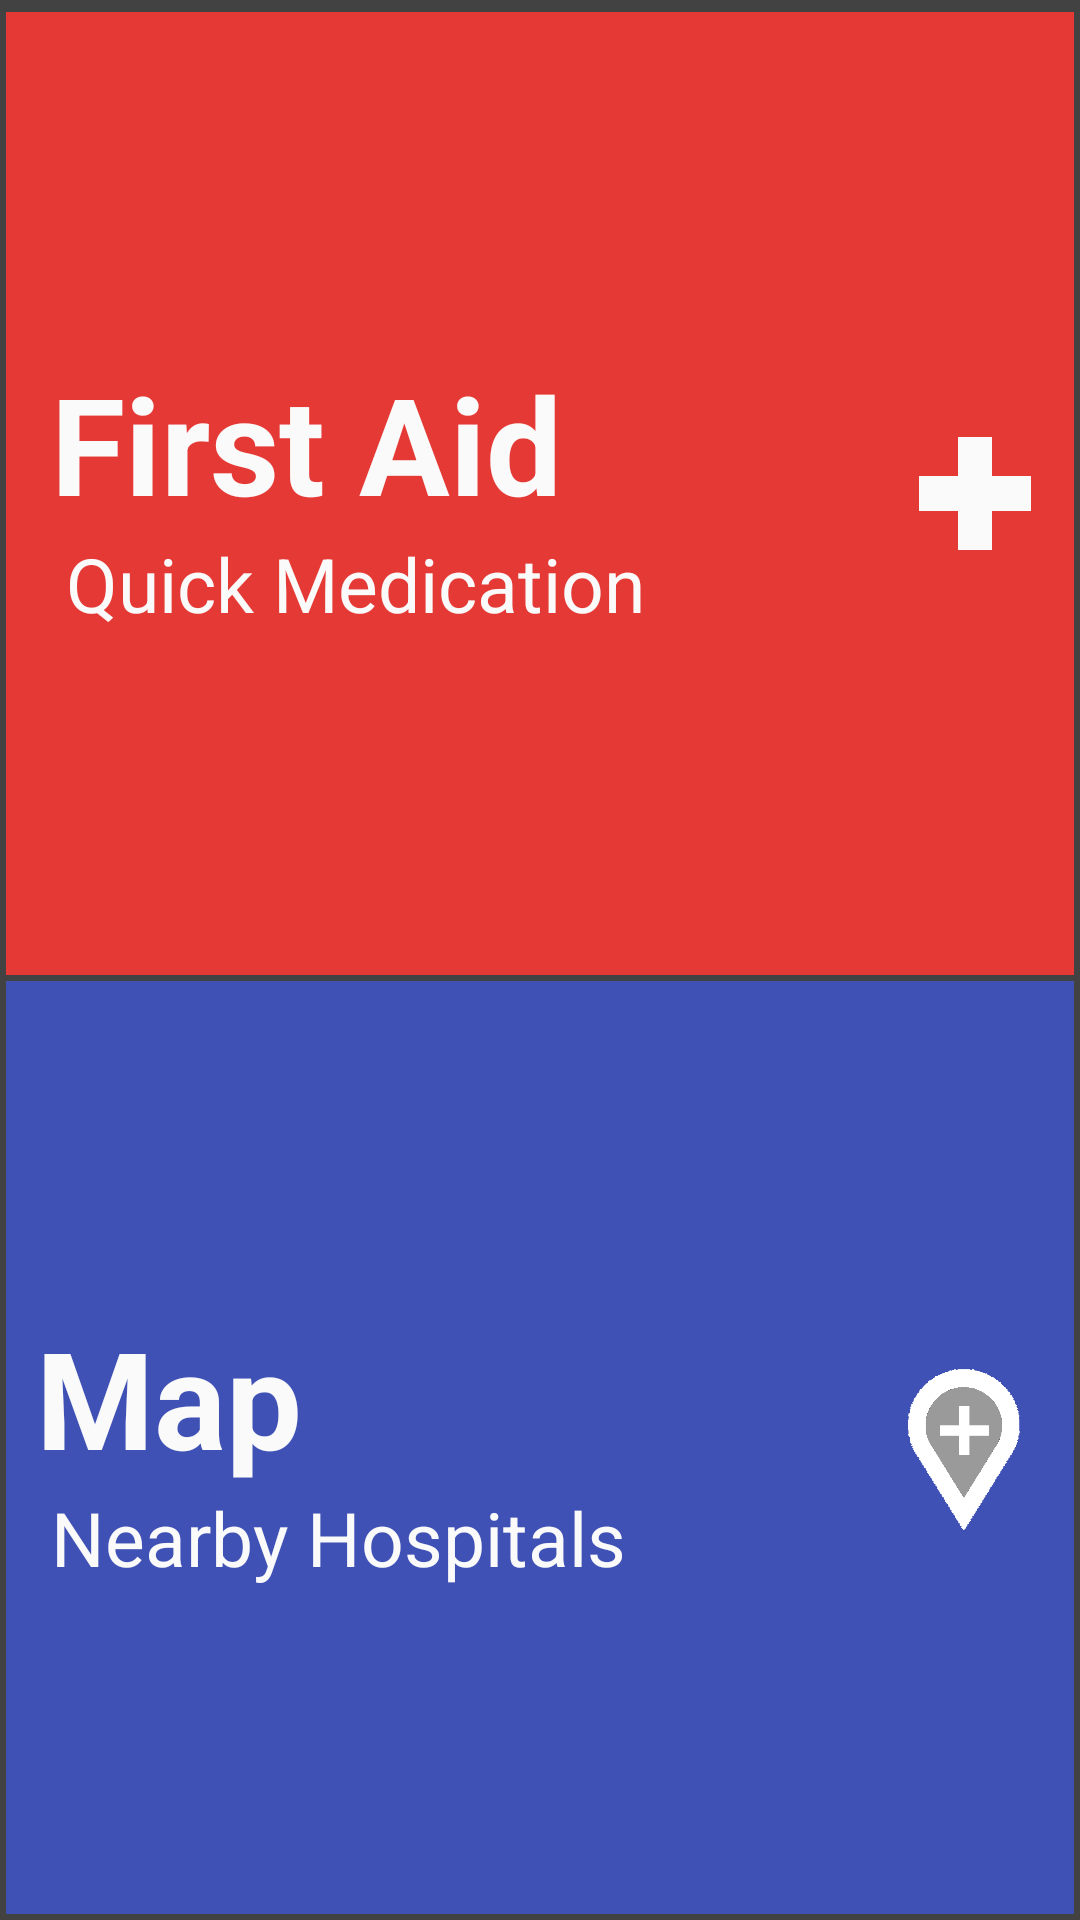

Reconstruct the res/layout file that produces this screen, plus the resources it refers to.
<!-- AndroidManifest.xml: application theme AppTheme -->
<!-- res/layout/activity_emergency.xml -->
<?xml version="1.0" encoding="utf-8"?>

<LinearLayout
    xmlns:android="http://schemas.android.com/apk/res/android"
    android:layout_width="fill_parent"
    android:layout_height="fill_parent"
    android:background="#424242"
    android:padding="2dp"
    android:orientation="vertical"
    android:weightSum="2">


    
    <LinearLayout
        android:id="@+id/firstAidLayout"
        android:layout_width="match_parent"
        android:layout_height="wrap_content"
        android:layout_gravity="center"
        android:layout_marginTop="2dp"
        android:layout_weight="1"
        android:background="#E53935"
        android:clickable="true"
        android:focusable="true"
        android:onClick="firstAidClick"
        android:padding="5dp"> 

        
        <LinearLayout
            android:id="@+id/FirstAidNameDesc1"
            android:layout_width="wrap_content"
            android:layout_height="wrap_content"
            android:layout_gravity="center"
            android:layout_margin="10dp"
            android:orientation="vertical"
            android:paddingRight="72dp"> 

            <TextView
                android:id="@+id/firstAidName"
                android:layout_width="wrap_content"
                android:layout_height="wrap_content"
                android:text="First Aid"
                android:textColor="#FAFAFA"
                android:textSize="45sp"
                android:textStyle="bold" />

            <TextView
                android:id="@+id/firstAidDesc"
                android:layout_width="wrap_content"
                android:layout_height="wrap_content"
                android:text="Quick Medication"
                android:textColor="#FAFAFA"
                android:paddingLeft="5dp"
                android:textSize="25sp" />
        </LinearLayout>

        
        <LinearLayout
            android:id="@+id/linearImage1"
            android:layout_width="match_parent"
            android:layout_height="match_parent"
            android:layout_gravity="center"
            android:padding="5dp">

            <ImageView
                android:layout_width="wrap_content"
                android:layout_height="wrap_content"
                android:layout_gravity="center"
                android:contentDescription="First Aid Image"
                android:scaleType="fitCenter"
                android:src="@drawable/emergency" />
        </LinearLayout>
    </LinearLayout>
    

    

    
    <LinearLayout
        android:id="@+id/MapLayout"
        android:layout_width="match_parent"
        android:layout_height="wrap_content"
        android:layout_gravity="center"
        android:layout_marginTop="2dp"
        android:layout_weight="1"
        android:background="#3F51B5"
        android:clickable="true"
        android:focusable="true"
        android:onClick="mapClick"
        android:padding="5dp"> 

        
        <LinearLayout
            android:id="@+id/mapNameDesc2"
            android:layout_width="wrap_content"
            android:layout_height="wrap_content"
            android:layout_gravity="center"
            android:layout_margin="5dp"
            android:orientation="vertical"
            android:paddingRight="75dp"> 

            <TextView
                android:id="@+id/MapName"
                android:layout_width="wrap_content"
                android:layout_height="wrap_content"
                android:text="Map"
                android:textColor="#FAFAFA"
                android:textSize="45sp"
                android:textStyle="bold" />

            <TextView
                android:id="@+id/nearbyHospital"
                android:layout_width="wrap_content"
                android:layout_height="wrap_content"
                android:paddingLeft="5dp"
                android:text="Nearby Hospitals"
                android:textColor="#FAFAFA"
                android:textSize="25sp" />
        </LinearLayout>

        
        <LinearLayout
            android:id="@+id/linearImage2"
            android:layout_width="match_parent"
            android:layout_height="match_parent"
            android:layout_gravity="center"
            android:padding="10dp">

            <ImageView
                android:layout_width="wrap_content"
                android:layout_height="wrap_content"
                android:layout_gravity="center"
                android:contentDescription="Map Image"
                android:scaleType="fitCenter"
                android:src="@drawable/mapmarker1" />
        </LinearLayout>
    </LinearLayout>
    




</LinearLayout>
<!-- resources referenced by this layout -->
<resources>
  <!-- drawable emergency: png bitmap (drawable, 1046 bytes) -->
  <!-- drawable mapmarker1: png bitmap (drawable, 4215 bytes) -->
  <style name="AppTheme" parent="Theme.AppCompat.Light.DarkActionBar">
          
          <item name="colorPrimary">@color/colorPrimary</item>
          <item name="colorPrimaryDark">@color/colorPrimaryDark</item>
          <item name="colorAccent">@color/colorAccent</item>
          <item name="windowActionBar">false</item>
          <item name="windowNoTitle">true</item>
      </style>
  <color name="colorPrimary">#ef5350</color>
  <color name="colorPrimaryDark">#b61827</color>
  <color name="colorAccent">#ffffff</color>
</resources>
